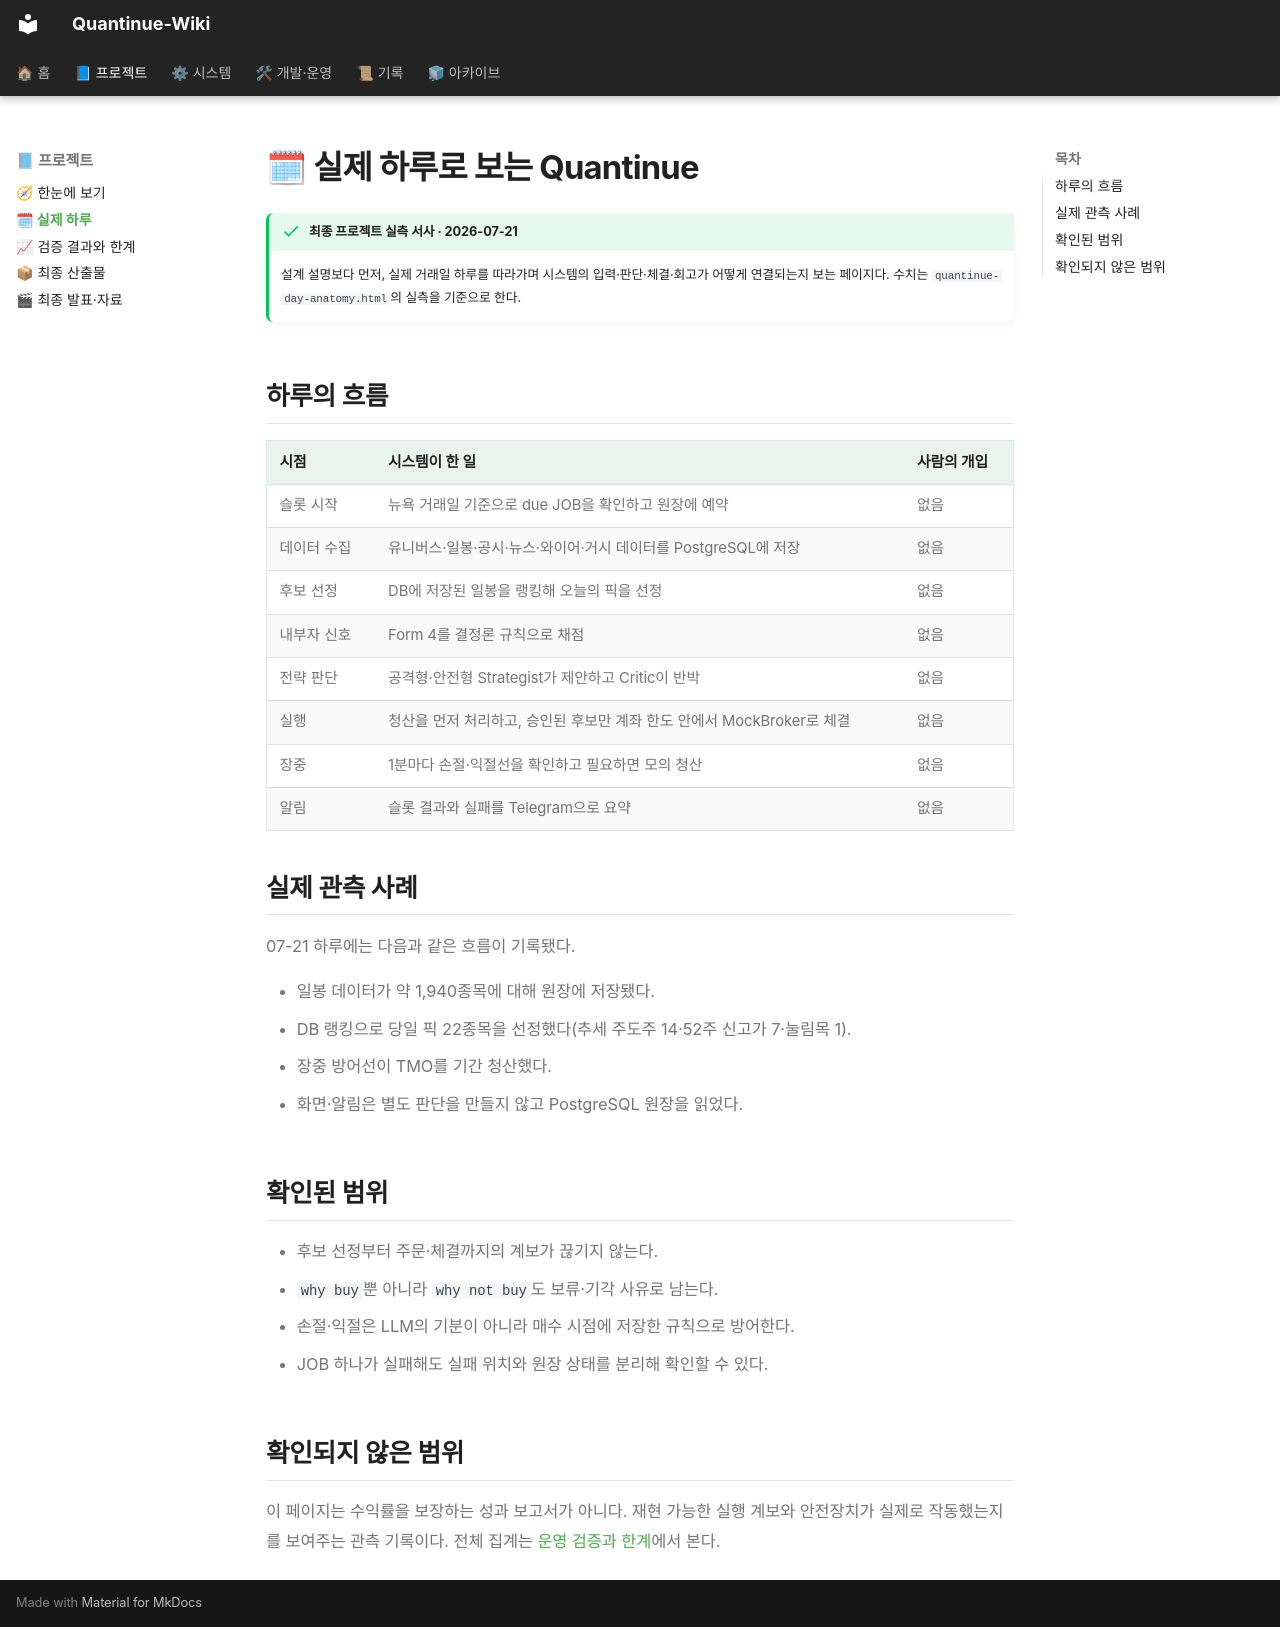

repository: jaymunsh/quantinue-wiki · page: 실제하루/index.html · generator: mkdocs

# 🗓 실제 하루로 보는 Quantinue

!!! success "최종 프로젝트 실측 서사 · 2026-07-21"
    설계 설명보다 먼저, 실제 거래일 하루를 따라가며 시스템의 입력·판단·체결·회고가
    어떻게 연결되는지 보는 페이지다. 수치는 `quantinue-day-anatomy.html`의 실측을 기준으로 한다.

## 하루의 흐름

| 시점 | 시스템이 한 일 | 사람의 개입 |
|---|---|---|
| 슬롯 시작 | 뉴욕 거래일 기준으로 due JOB을 확인하고 원장에 예약 | 없음 |
| 데이터 수집 | 유니버스·일봉·공시·뉴스·와이어·거시 데이터를 PostgreSQL에 저장 | 없음 |
| 후보 선정 | DB에 저장된 일봉을 랭킹해 오늘의 픽을 선정 | 없음 |
| 내부자 신호 | Form 4를 결정론 규칙으로 채점 | 없음 |
| 전략 판단 | 공격형·안전형 Strategist가 제안하고 Critic이 반박 | 없음 |
| 실행 | 청산을 먼저 처리하고, 승인된 후보만 계좌 한도 안에서 MockBroker로 체결 | 없음 |
| 장중 | 1분마다 손절·익절선을 확인하고 필요하면 모의 청산 | 없음 |
| 알림 | 슬롯 결과와 실패를 Telegram으로 요약 | 없음 |

## 실제 관측 사례

07-21 하루에는 다음과 같은 흐름이 기록됐다.

- 일봉 데이터가 약 1,940종목에 대해 원장에 저장됐다.
- DB 랭킹으로 당일 픽 22종목을 선정했다(추세 주도주 14·52주 신고가 7·눌림목 1).
- 장중 방어선이 TMO를 기간 청산했다.
- 화면·알림은 별도 판단을 만들지 않고 PostgreSQL 원장을 읽었다.

## 확인된 범위

- 후보 선정부터 주문·체결까지의 계보가 끊기지 않는다.
- `why buy`뿐 아니라 `why not buy`도 보류·기각 사유로 남는다.
- 손절·익절은 LLM의 기분이 아니라 매수 시점에 저장한 규칙으로 방어한다.
- JOB 하나가 실패해도 실패 위치와 원장 상태를 분리해 확인할 수 있다.

## 확인되지 않은 범위

이 페이지는 수익률을 보장하는 성과 보고서가 아니다. 재현 가능한 실행 계보와 안전장치가
실제로 작동했는지를 보여주는 관측 기록이다. 전체 집계는 [운영 검증과 한계](운영검증.md)에서 본다.
